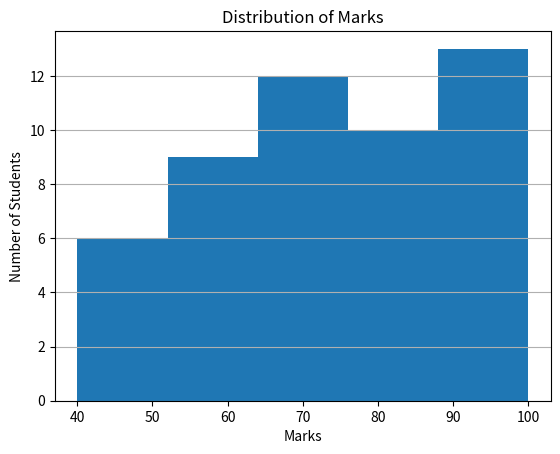

The matplotlib source for this figure:
##Create a histogram using random or sample numeric data and experiment with bins.##
import matplotlib.pyplot as plt
import numpy as np

data = np.random.randint(40, 101, 50)

plt.hist(data, bins=5)

plt.title("Distribution of Marks")
plt.xlabel("Marks")
plt.ylabel("Number of Students")

plt.grid(axis="y")

plt.show()
